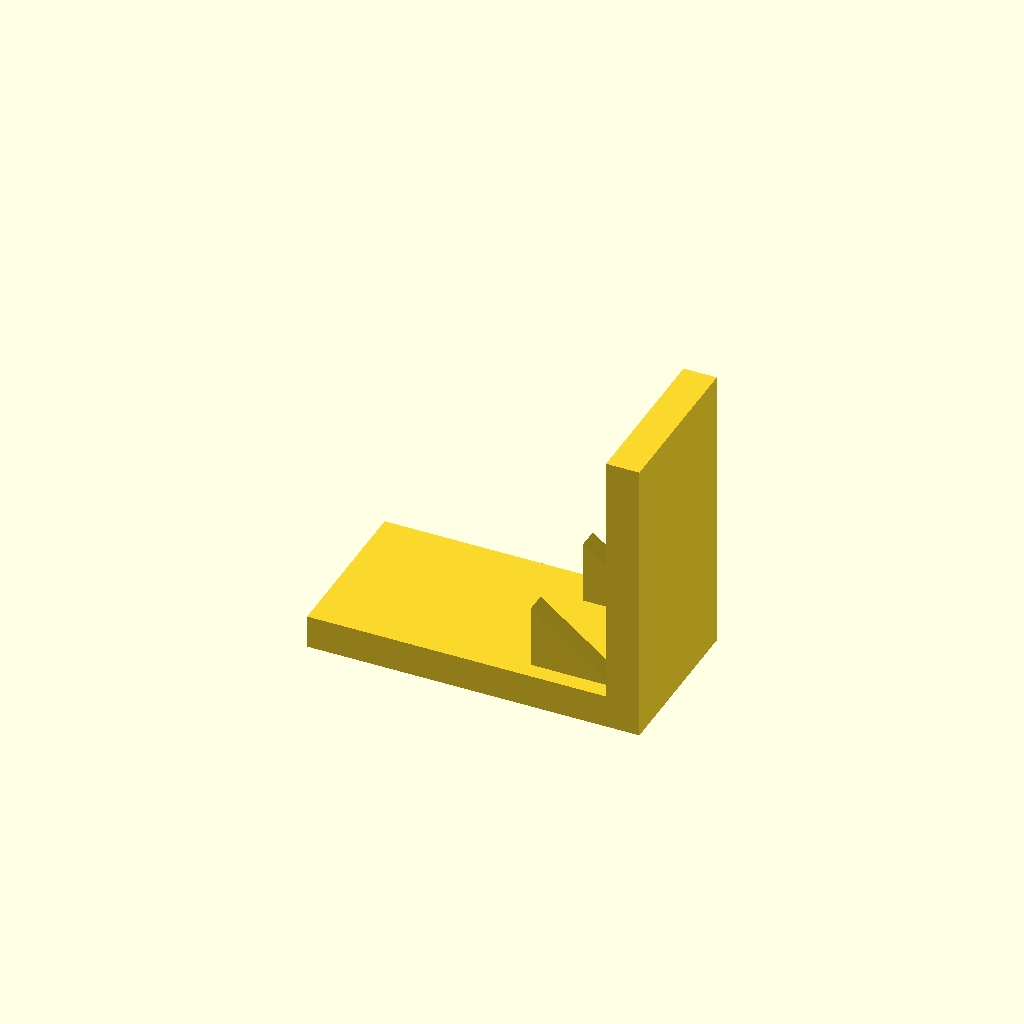
Cell 1: the model at its default parameters.
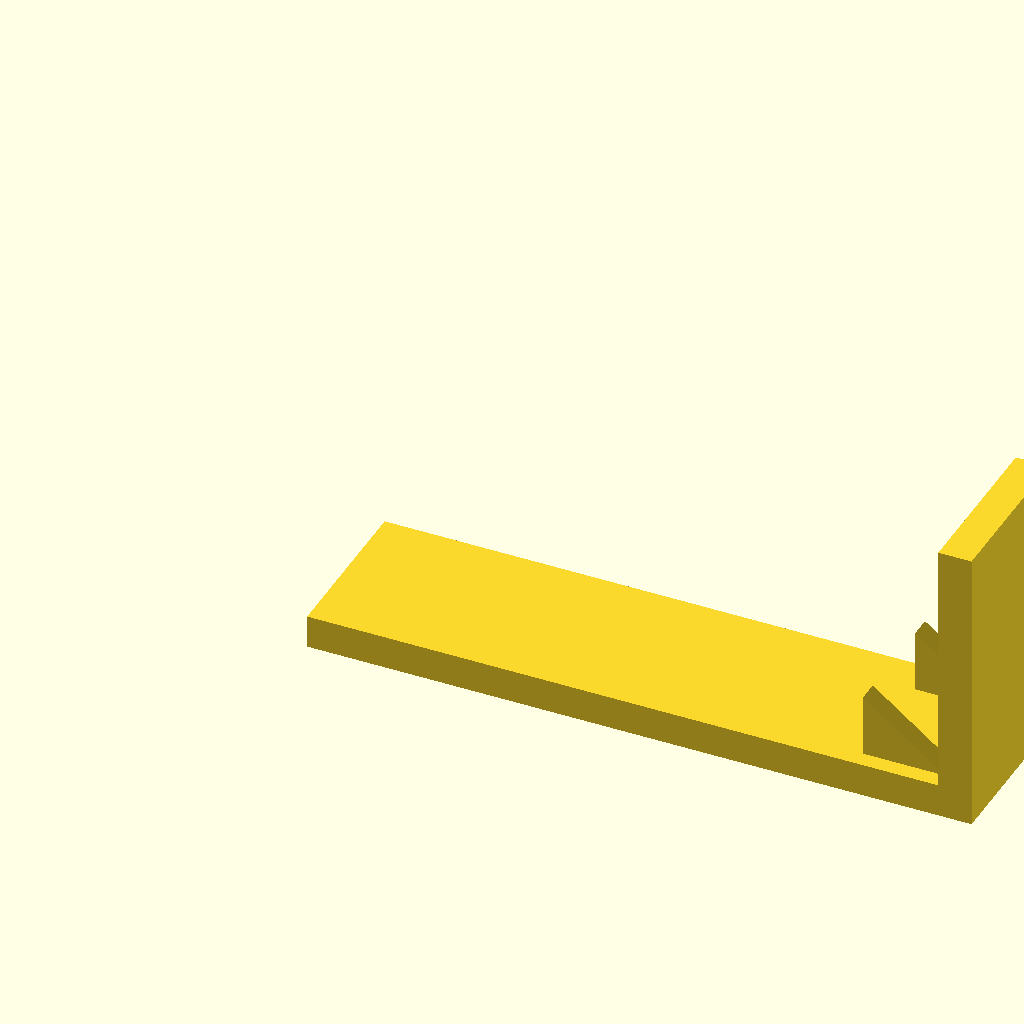
Cell 2 — base_l set to 160, the other parameters unchanged.
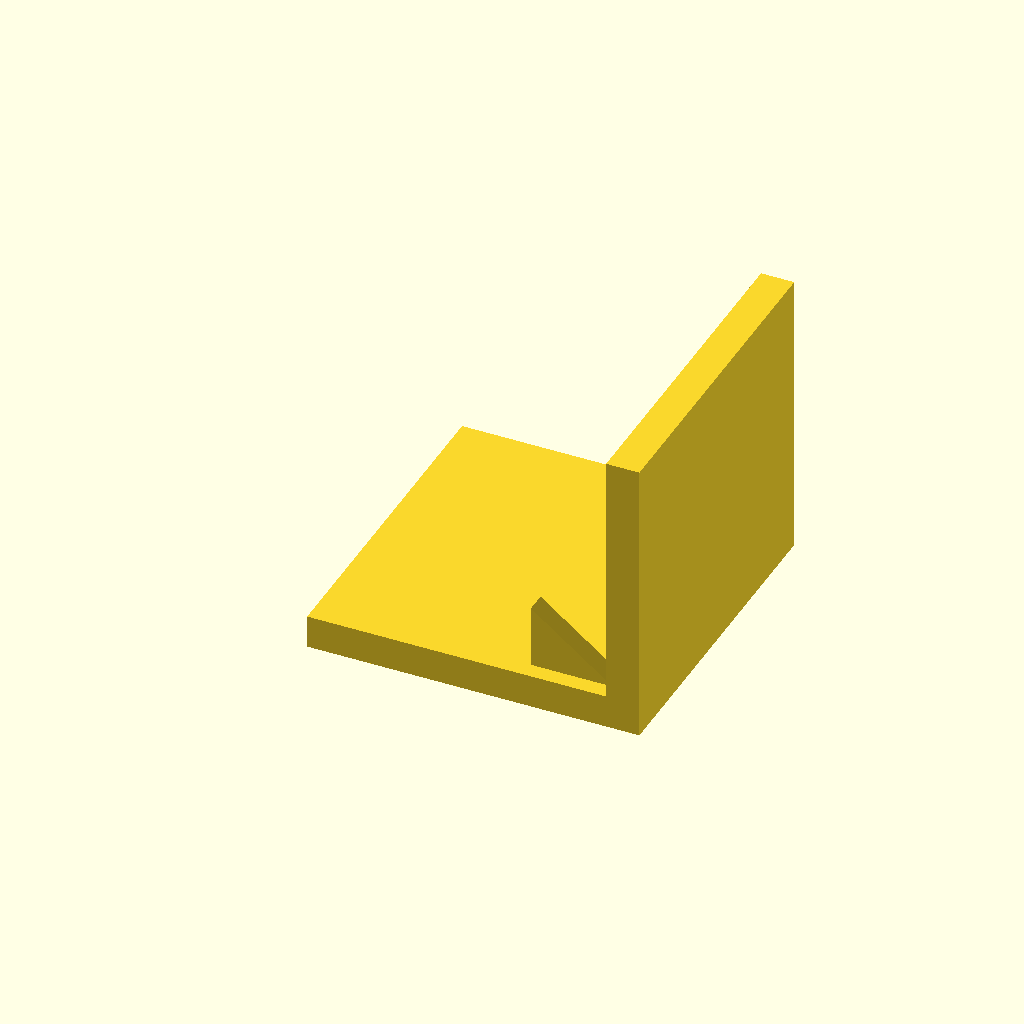
Cell 3 — base_w set to 80, the other parameters unchanged.
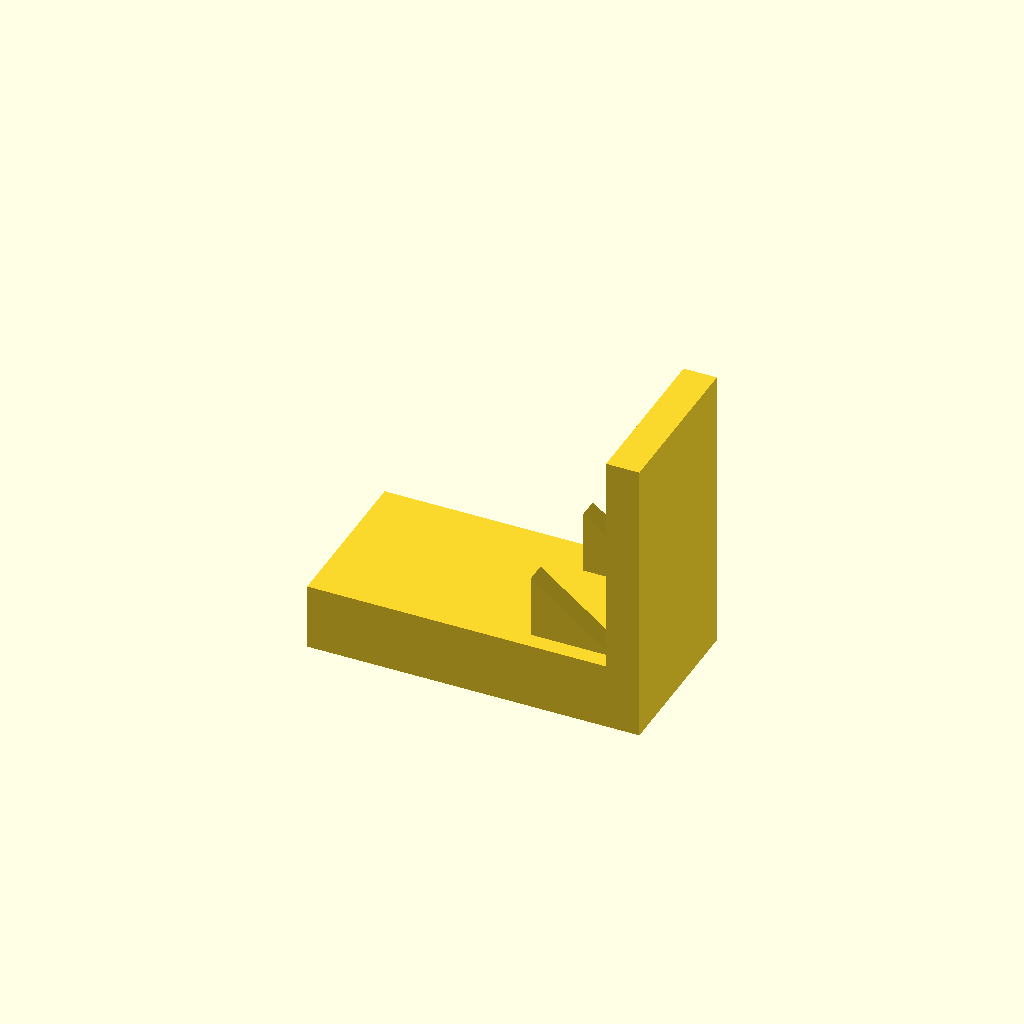
Cell 4: base_t = 16 (everything else at default).
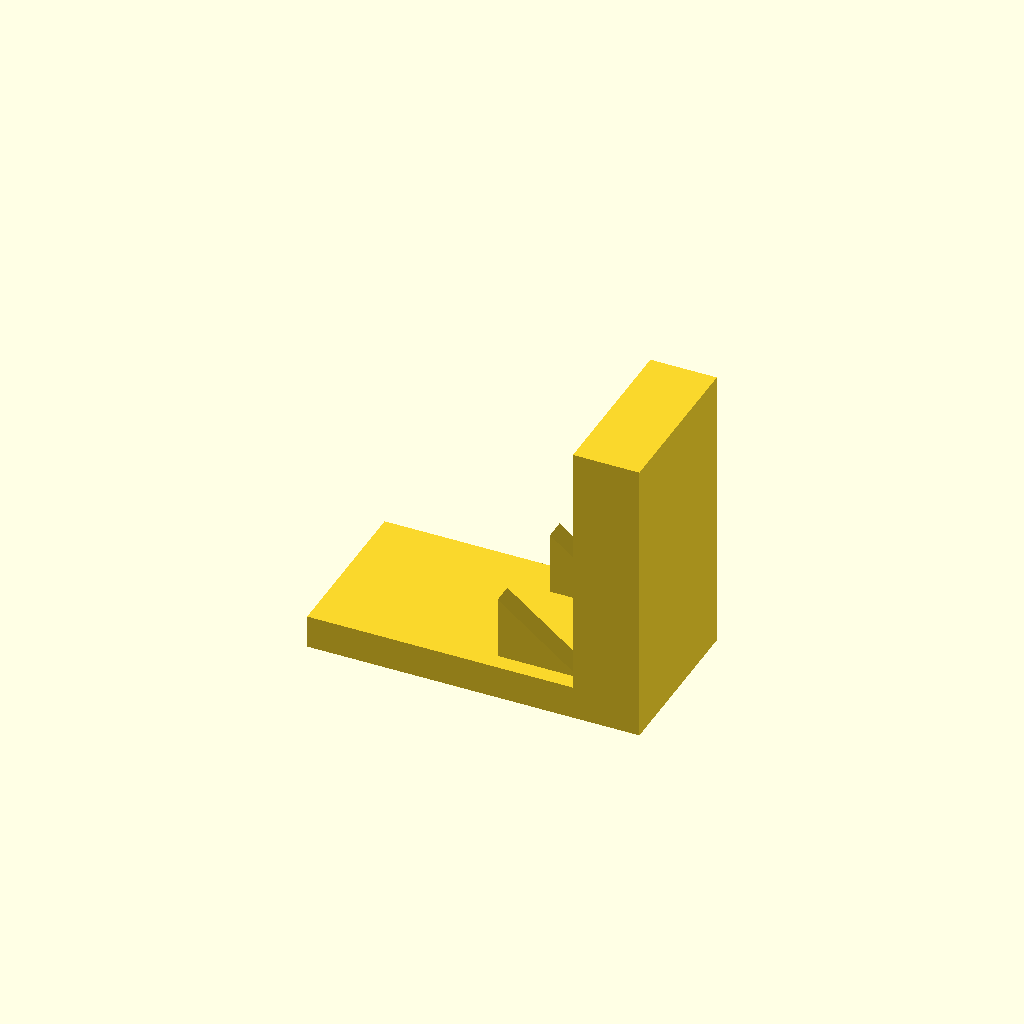
Cell 5: plate_t = 16 (everything else at default).
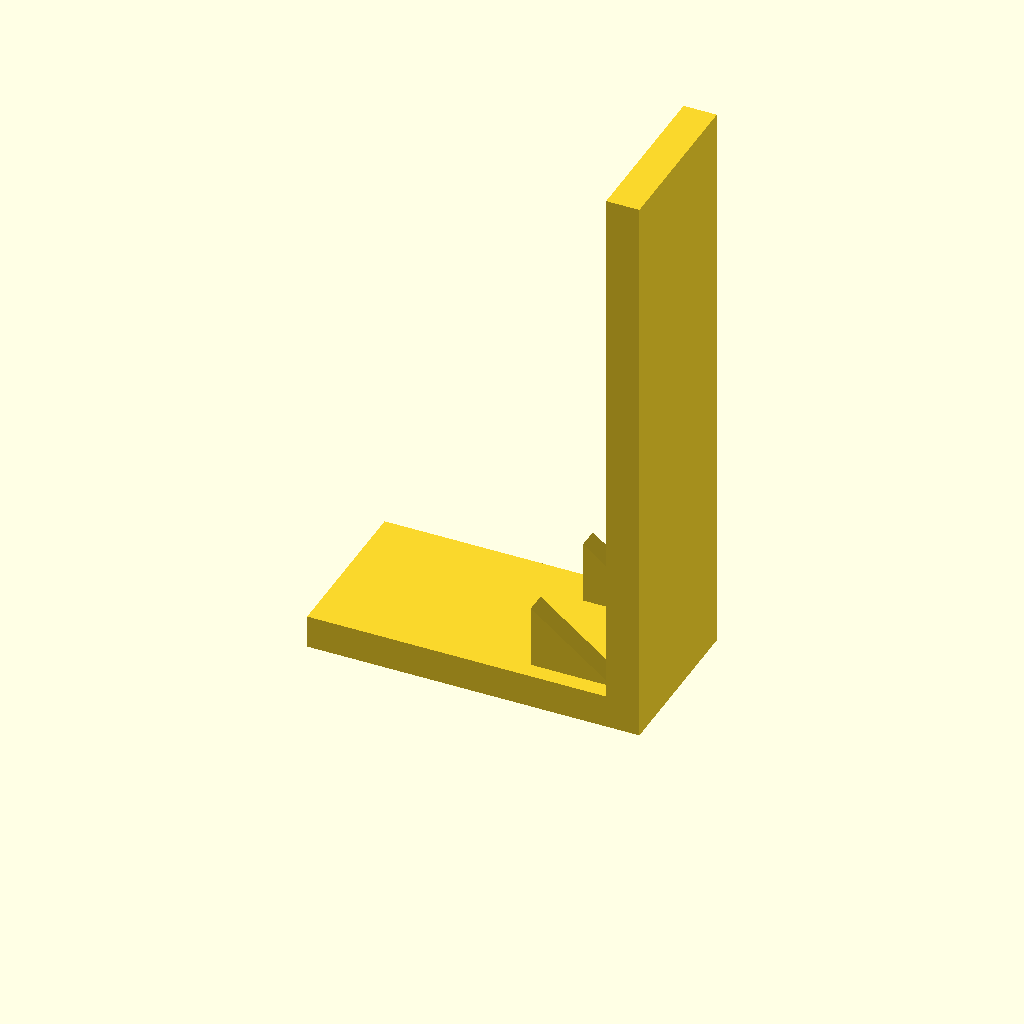
Cell 6: the same model with plate_h = 140.
All cells are drawn from one camera (rotation 55°, 0°, 25°, orthographic, colour scheme Cornfield), so only the parameter changes between them.
The OpenSCAD source (optional_data/data/solid3/ribbracket/part_0147.scad):
$fn = 32;

// ----------------------------------------------------------------------
// Rib bracket: 2-gusset L bracket
// ----------------------------------------------------------------------

// --- parameters (mm) ---
base_l = 80;              // foot length, X
base_w = 40;              // foot width, Y
base_t = 8;               // foot thickness
plate_t = 8;              // upright plate thickness
plate_h = 70;             // overall height
gus_l = 20;               // gusset leg along the foot
gus_h = 16;               // gusset height
gus_t = 5;                // gusset thickness
gus_edge = 4;             // gusset margin from the foot edge
n_gus = 2;                // gusset count
fit_tol = 0.02;           // tolerance for press fits, mm
free_tol = 0.2;           // tolerance for clearance fits, mm

gus_pitch = (base_w - 2 * gus_edge - gus_t) / (n_gus - 1);  // gusset pitch

union() {
  cube([base_l, base_w, base_t]);
  translate([base_l - plate_t, 0, base_t - 1])
    cube([plate_t, base_w, plate_h - base_t + 1]);
  for (i = [0 : n_gus - 1])
    translate([base_l - plate_t - gus_l, gus_edge + i * gus_pitch, base_t - 1])
      rotate([-90, 0, 0])
        linear_extrude(height = gus_t)
          polygon(points = [[0, 0], [gus_l + 1, 0], [0, -gus_h]]);
}
Customizer parameters (derived from the source; name, type, default, range or options):
base_l: number, default 80
base_w: number, default 40
base_t: number, default 8
plate_t: number, default 8
plate_h: number, default 70
gus_l: number, default 20
gus_h: number, default 16
gus_t: number, default 5
gus_edge: number, default 4
n_gus: number, default 2
fit_tol: number, default 0.02
free_tol: number, default 0.2
